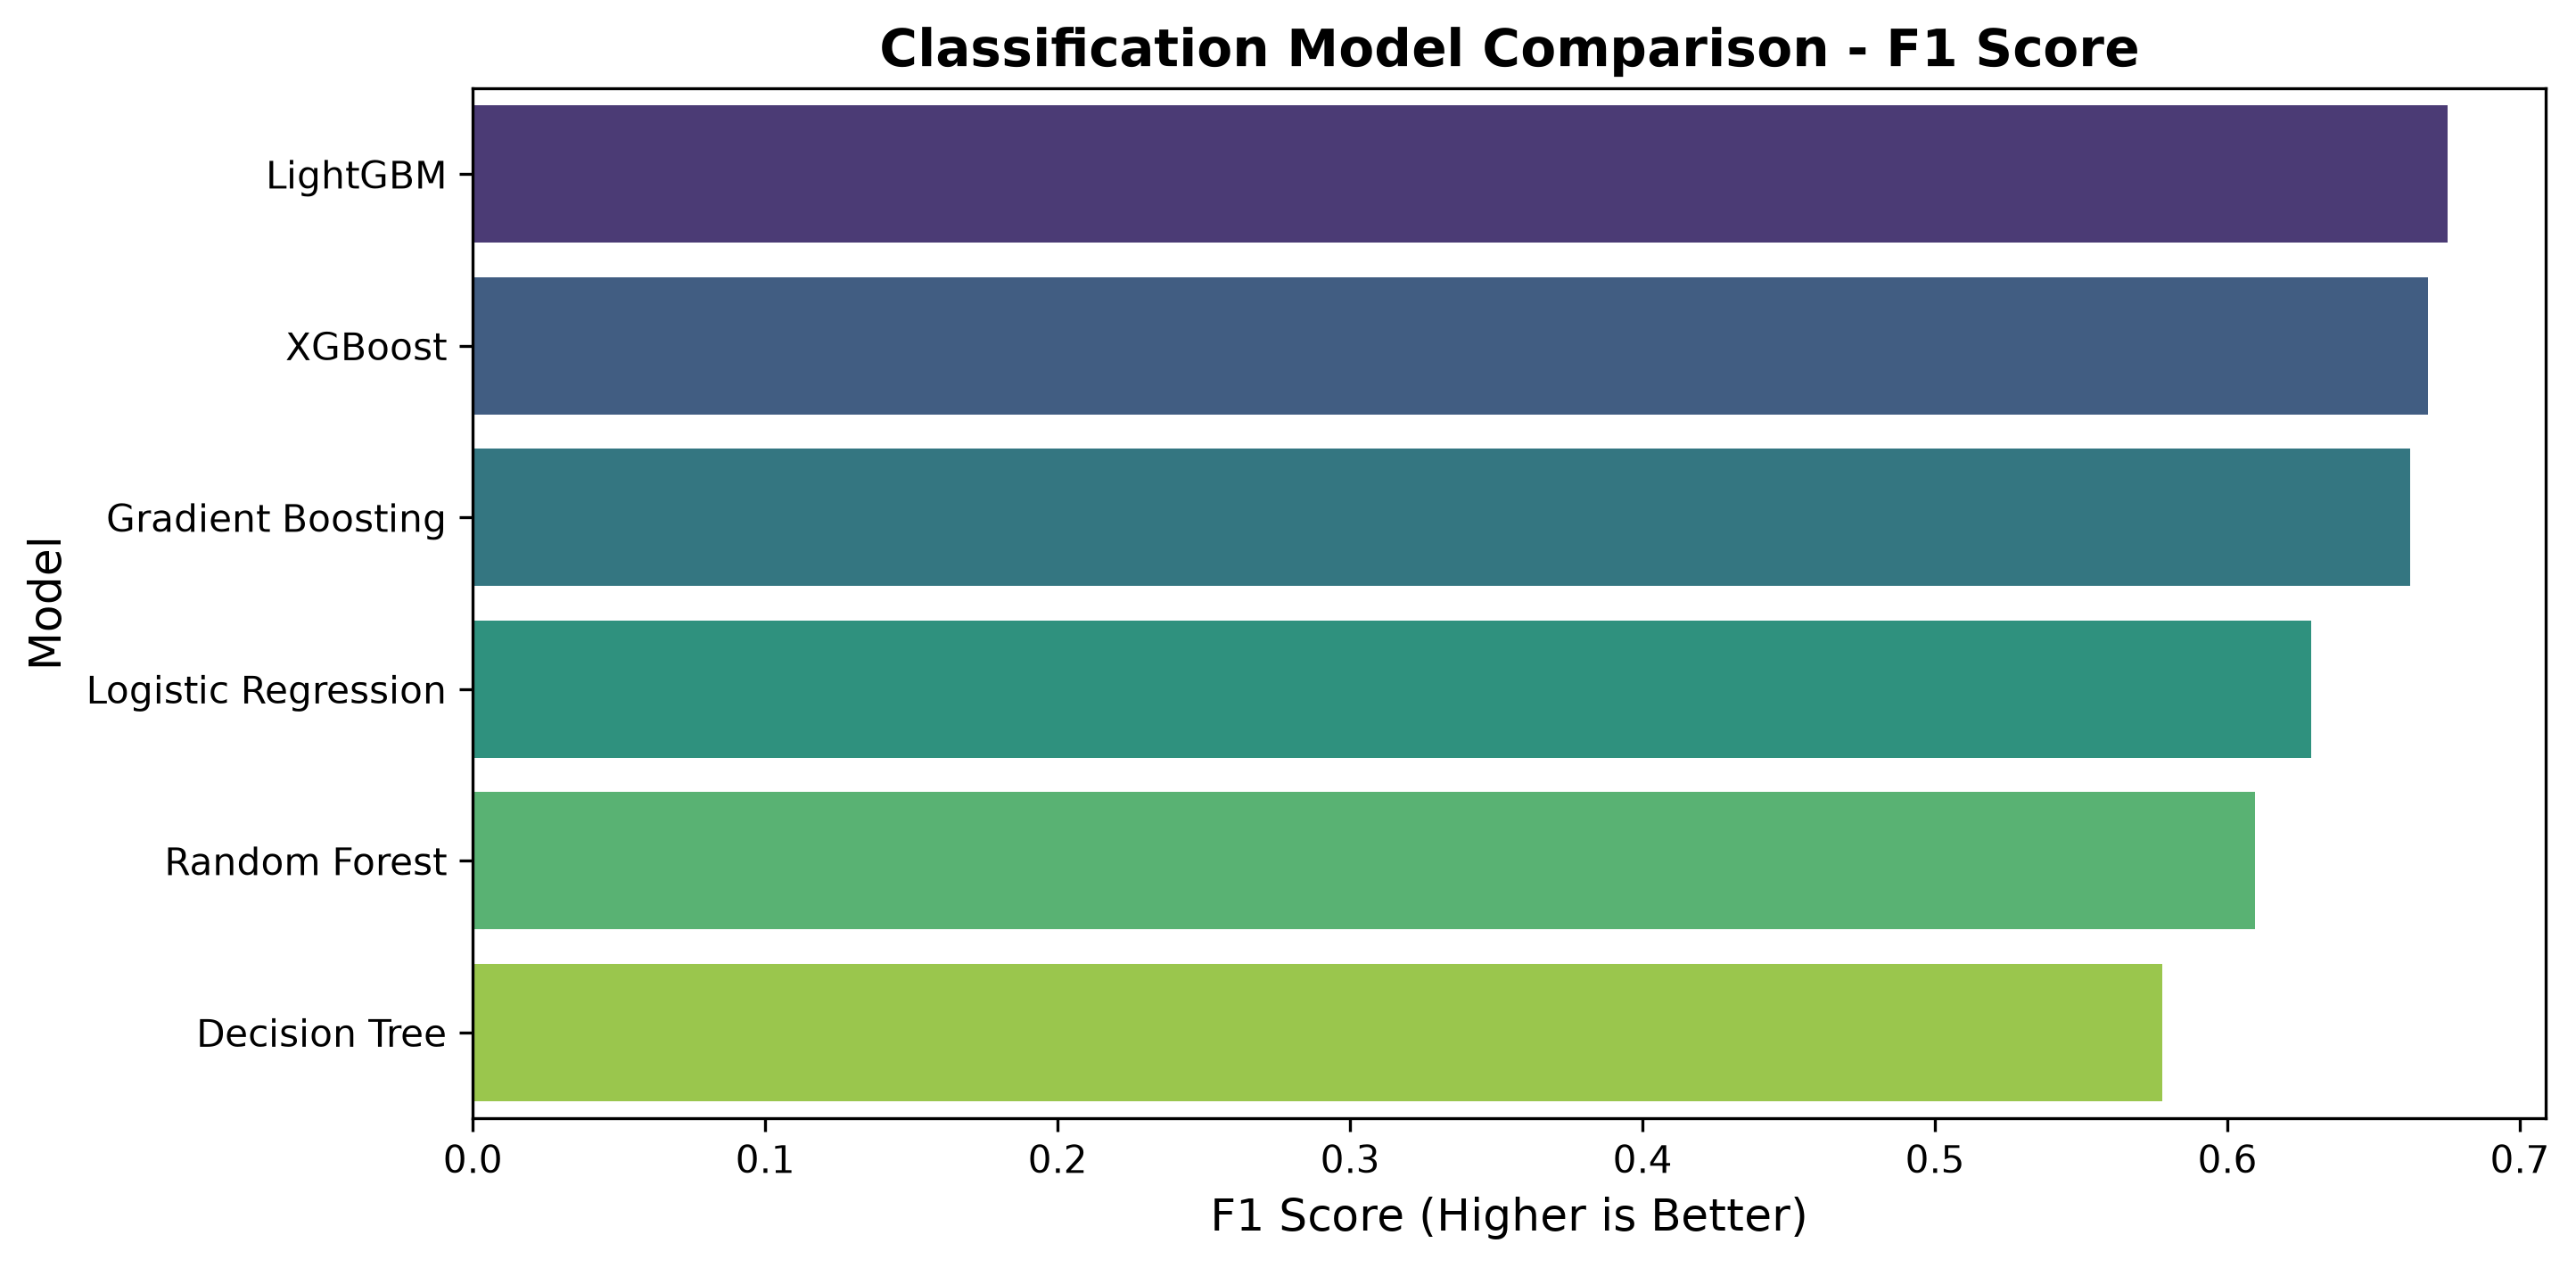

Values plotted in this chart, from the file beside it:
Model, Accuracy, Precision, Recall, F1 Score, ROC AUC
LightGBM, 0.655, 0.6351, 0.7206, 0.6752, 0.7165
XGBoost, 0.6542, 0.639, 0.701, 0.6686, 0.7135
Gradient Boosting, 0.6478, 0.6331, 0.6947, 0.6625, 0.7052
Logistic Regression, 0.6293, 0.6267, 0.6307, 0.6287, 0.6722
Random Forest, 0.6061, 0.6014, 0.6175, 0.6094, 0.6519
Decision Tree, 0.5992, 0.6071, 0.5512, 0.5778, 0.6264
